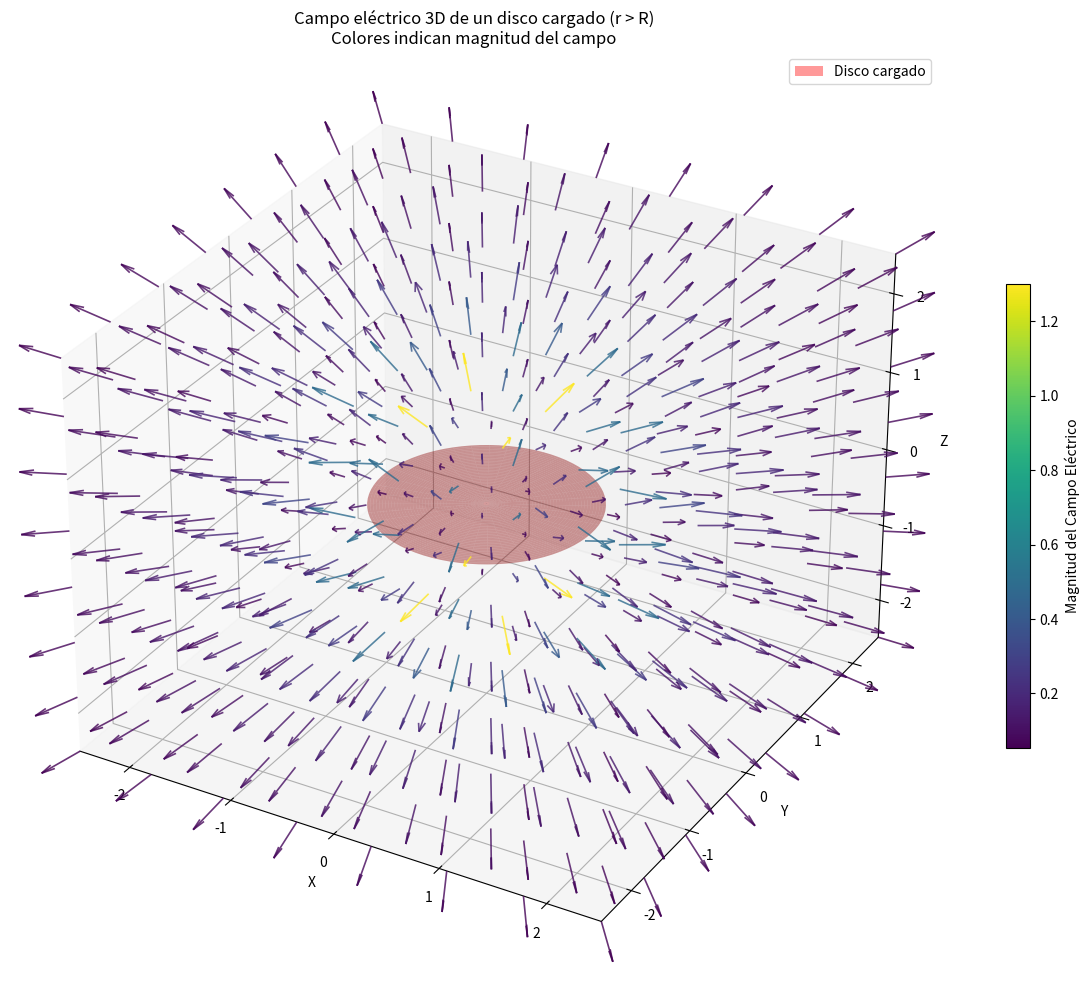
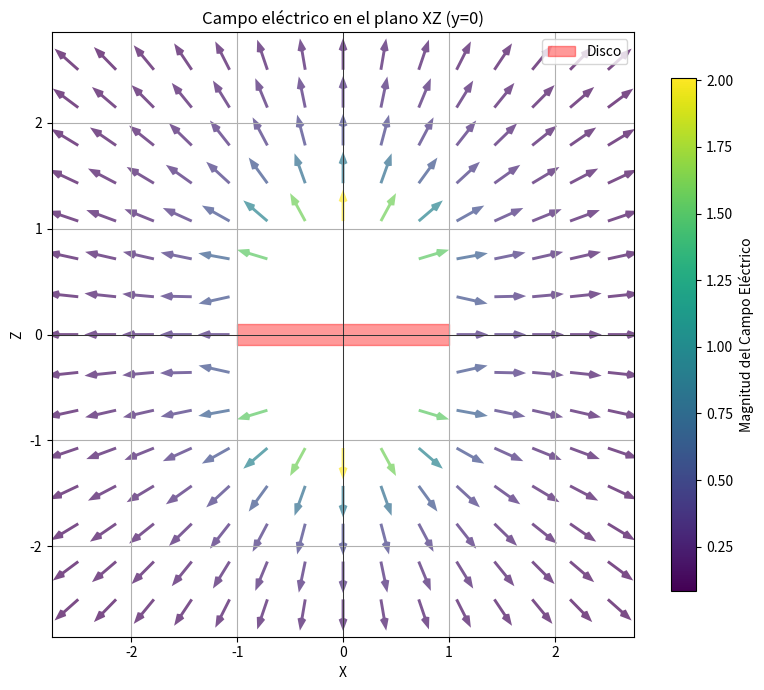
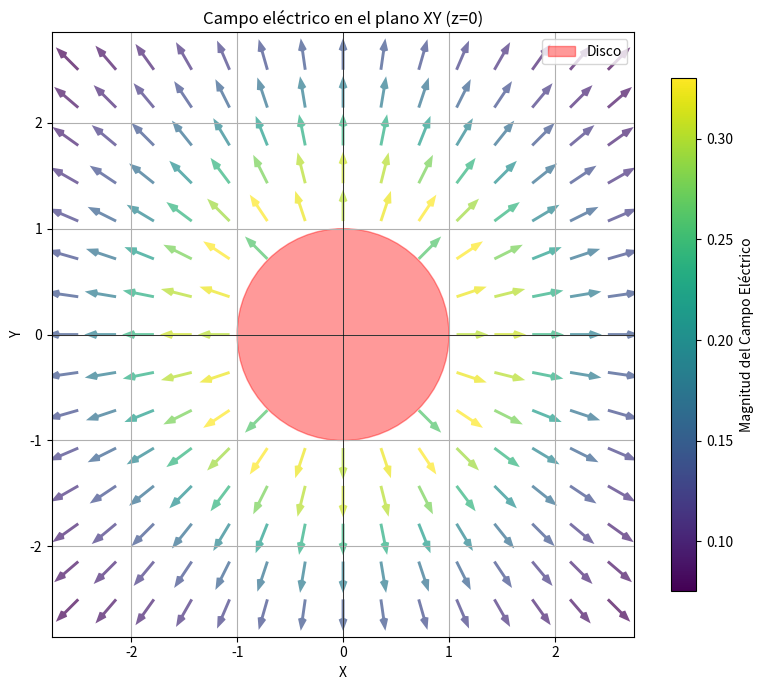

Generate these figures, in order, with matplotlib:
import numpy as np
import matplotlib.pyplot as plt

import matplotlib.colors as colors
from matplotlib.patches import Patch

# ============================
# Parámetros del disco
# ============================
R = 1.0                   # Radio del disco
Q_over_2pi_eps0 = 1.0     # Constante Q/(2πϵ0) para normalización (escala)

# ============================
# Mallado 3D alrededor del disco
# ============================
x = np.linspace(-2.5, 2.5, 15)
y = np.linspace(-2.5, 2.5, 15)
z = np.linspace(-2.5, 2.5, 15)
X, Y, Z = np.meshgrid(x, y, z, indexing='ij')

# Inicializar componentes del campo y magnitud
Ex = np.zeros_like(X, dtype=float)
Ey = np.zeros_like(X, dtype=float)
Ez = np.zeros_like(X, dtype=float)
E_magnitude = np.zeros_like(X, dtype=float)

# ============================
# Cálculo del campo (aprox. n=0 y n=1)
# ============================
for i in range(len(x)):
    for j in range(len(y)):
        for k in range(len(z)):
            rx, ry, rz = X[i, j, k], Y[i, j, k], Z[i, j, k]
            r = np.sqrt(rx**2 + ry**2 + rz**2)
            if r <= R or r == 0:
                continue

            # Coordenadas esféricas
            cos_theta = rz / r
            # Evitar problemas numéricos por redondeo
            cos_theta = np.clip(cos_theta, -1.0, 1.0)
            theta = np.arccos(cos_theta)
            sin_theta = np.sqrt(1.0 - cos_theta**2)

            # Aproximación con términos n=0 y n=1
            E_r = (1.0 / r**2) + (3.0 * R**2 / (4.0 * r**4)) * (3.0 * cos_theta**2 - 1.0)
            E_theta = (3.0 * R**2 / (2.0 * r**4)) * cos_theta * sin_theta

            # Ángulo azimutal φ
            if sin_theta > 0:
                cos_phi = rx / (r * sin_theta)
                sin_phi = ry / (r * sin_theta)
            else:
                # Sobre el eje: tomar φ=0 sin pérdida de generalidad
                cos_phi = 1.0
                sin_phi = 0.0

            # Transformación a cartesianas
            Ex[i, j, k] = Q_over_2pi_eps0 * (E_r * sin_theta * cos_phi + E_theta * cos_theta * cos_phi)
            Ey[i, j, k] = Q_over_2pi_eps0 * (E_r * sin_theta * sin_phi + E_theta * cos_theta * sin_phi)
            Ez[i, j, k] = Q_over_2pi_eps0 * (E_r * cos_theta - E_theta * sin_theta)

            # Magnitud
            E_magnitude[i, j, k] = np.sqrt(Ex[i, j, k]**2 + Ey[i, j, k]**2 + Ez[i, j, k]**2)

# ============================
# FIGURA 1: Campo 3D
# ============================
fig = plt.figure(figsize=(14, 10))
ax = fig.add_subplot(111, projection='3d')

# Reducir densidad para visualización
skip = 2
X_plot = X[::skip, ::skip, ::skip]
Y_plot = Y[::skip, ::skip, ::skip]
Z_plot = Z[::skip, ::skip, ::skip]
Ex_plot = Ex[::skip, ::skip, ::skip]
Ey_plot = Ey[::skip, ::skip, ::skip]
Ez_plot = Ez[::skip, ::skip, ::skip]
E_mag_plot = E_magnitude[::skip, ::skip, ::skip]

# Filtrar sólo r > R
mask3d = np.sqrt(X_plot**2 + Y_plot**2 + Z_plot**2) > R
X_m = X_plot[mask3d]
Y_m = Y_plot[mask3d]
Z_m = Z_plot[mask3d]
Ex_m = Ex_plot[mask3d]
Ey_m = Ey_plot[mask3d]
Ez_m = Ez_plot[mask3d]
E_mag_m = E_mag_plot[mask3d]

# Normalizar vectores para quiver
vec_len = np.sqrt(Ex_m**2 + Ey_m**2 + Ez_m**2)
vec_len = np.maximum(vec_len, 1e-12)
scale_factor = 0.4
Ex_n = Ex_m / vec_len * scale_factor
Ey_n = Ey_m / vec_len * scale_factor
Ez_n = Ez_m / vec_len * scale_factor

# Colores por magnitud
norm3d = colors.Normalize(vmin=E_mag_m.min(), vmax=E_mag_m.max())
cmap3d = plt.cm.viridis(norm3d(E_mag_m))

# Quiver 3D
ax.quiver(X_m, Y_m, Z_m, Ex_n, Ey_n, Ez_n,
          colors=cmap3d, alpha=0.8, arrow_length_ratio=0.3, linewidth=1.2)

# Disco en z=0
theta_disk = np.linspace(0, 2*np.pi, 80)
r_disk = np.linspace(0, R, 40)
Theta, Rg = np.meshgrid(theta_disk, r_disk)
X_d = Rg * np.cos(Theta)
Y_d = Rg * np.sin(Theta)
Z_d = np.zeros_like(X_d)
ax.plot_surface(X_d, Y_d, Z_d, color='red', alpha=0.4)

# Ejes y límites
ax.set_xlabel('X'); ax.set_ylabel('Y'); ax.set_zlabel('Z')
ax.set_title('Campo eléctrico 3D de un disco cargado (r > R)\nColores indican magnitud del campo')
ax.set_xlim([-2.5, 2.5]); ax.set_ylim([-2.5, 2.5]); ax.set_zlim([-2.5, 2.5])

# Leyenda y barra de color
ax.legend(handles=[Patch(facecolor='red', alpha=0.4, label='Disco cargado')])
sm = plt.cm.ScalarMappable(cmap=plt.cm.viridis, norm=norm3d); sm.set_array([])
cbar = plt.colorbar(sm, ax=ax, shrink=0.5, aspect=20)
cbar.set_label('Magnitud del Campo Eléctrico')

plt.tight_layout()
plt.savefig('1.5_fig1.png', dpi=300, bbox_inches='tight')
plt.show()

# ============================
# FIGURA 2: Plano XZ (y = 0)
# ============================
fig_xz, ax_xz = plt.subplots(figsize=(8, 7))

y_idx = np.argmin(np.abs(y))  # índice con y≈0
X_plane = X[:, y_idx, :]
Z_plane = Z[:, y_idx, :]
Ex_plane = Ex[:, y_idx, :]
Ez_plane = Ez[:, y_idx, :]
E_mag_plane = E_magnitude[:, y_idx, :]

mask_xz = np.sqrt(X_plane**2 + Z_plane**2) > R
X_m = X_plane[mask_xz]; Z_m = Z_plane[mask_xz]
Ex_m = Ex_plane[mask_xz]; Ez_m = Ez_plane[mask_xz]
E_mag_m = E_mag_plane[mask_xz]

veclen_xz = np.sqrt(Ex_m**2 + Ez_m**2); veclen_xz = np.maximum(veclen_xz, 1e-12)
Ex_n = Ex_m / veclen_xz * 0.3
Ez_n = Ez_m / veclen_xz * 0.3

norm_xz = colors.Normalize(vmin=E_mag_m.min(), vmax=E_mag_m.max())
cmap_xz = plt.cm.viridis(norm_xz(E_mag_m))

ax_xz.quiver(X_m, Z_m, Ex_n, Ez_n, color=cmap_xz, alpha=0.7,
             scale=1, scale_units='xy', width=0.005, headwidth=3, headlength=4)

# Disco como banda roja en z=0
ax_xz.add_patch(plt.Rectangle((-R, -0.1), 2*R, 0.2, color='red', alpha=0.4, label='Disco'))

ax_xz.set_xlabel('X'); ax_xz.set_ylabel('Z')
ax_xz.set_title('Campo eléctrico en el plano XZ (y=0)')
ax_xz.axhline(0, color='k', linewidth=0.5); ax_xz.axvline(0, color='k', linewidth=0.5)
ax_xz.grid(True); ax_xz.axis('equal'); ax_xz.legend()

sm1 = plt.cm.ScalarMappable(cmap=plt.cm.viridis, norm=norm_xz); sm1.set_array([])
cbar1 = plt.colorbar(sm1, ax=ax_xz, shrink=0.85); cbar1.set_label('Magnitud del Campo Eléctrico')

plt.tight_layout()
plt.savefig('1.5_fig2_xz.png', dpi=300, bbox_inches='tight')
plt.show()

# ============================
# FIGURA 3: Plano XY (z = 0)
# ============================
fig_xy, ax_xy = plt.subplots(figsize=(8, 7))

z_idx = np.argmin(np.abs(z))  # índice con z≈0
X_plane2 = X[:, :, z_idx]
Y_plane2 = Y[:, :, z_idx]
Ex_plane2 = Ex[:, :, z_idx]
Ey_plane2 = Ey[:, :, z_idx]
E_mag_plane2 = E_magnitude[:, :, z_idx]

mask_xy = np.sqrt(X_plane2**2 + Y_plane2**2) > R
X_m2 = X_plane2[mask_xy]; Y_m2 = Y_plane2[mask_xy]
Ex_m2 = Ex_plane2[mask_xy]; Ey_m2 = Ey_plane2[mask_xy]
E_mag_m2 = E_mag_plane2[mask_xy]

veclen_xy = np.sqrt(Ex_m2**2 + Ey_m2**2); veclen_xy = np.maximum(veclen_xy, 1e-12)
Ex_n2 = Ex_m2 / veclen_xy * 0.3
Ey_n2 = Ey_m2 / veclen_xy * 0.3

norm_xy = colors.Normalize(vmin=E_mag_m2.min(), vmax=E_mag_m2.max())
cmap_xy = plt.cm.viridis(norm_xy(E_mag_m2))

ax_xy.quiver(X_m2, Y_m2, Ex_n2, Ey_n2, color=cmap_xy, alpha=0.7,
             scale=1, scale_units='xy', width=0.005, headwidth=3, headlength=4)

# Disco como círculo rojo en z=0
ax_xy.add_patch(plt.Circle((0, 0), R, color='red', alpha=0.4, label='Disco'))

ax_xy.set_xlabel('X'); ax_xy.set_ylabel('Y')
ax_xy.set_title('Campo eléctrico en el plano XY (z=0)')
ax_xy.axhline(0, color='k', linewidth=0.5); ax_xy.axvline(0, color='k', linewidth=0.5)
ax_xy.grid(True); ax_xy.axis('equal'); ax_xy.legend()

sm2 = plt.cm.ScalarMappable(cmap=plt.cm.viridis, norm=norm_xy); sm2.set_array([])
cbar2 = plt.colorbar(sm2, ax=ax_xy, shrink=0.85); cbar2.set_label('Magnitud del Campo Eléctrico')

plt.tight_layout()
plt.savefig('1.5_fig2_xy.png', dpi=300, bbox_inches='tight')
plt.show()
